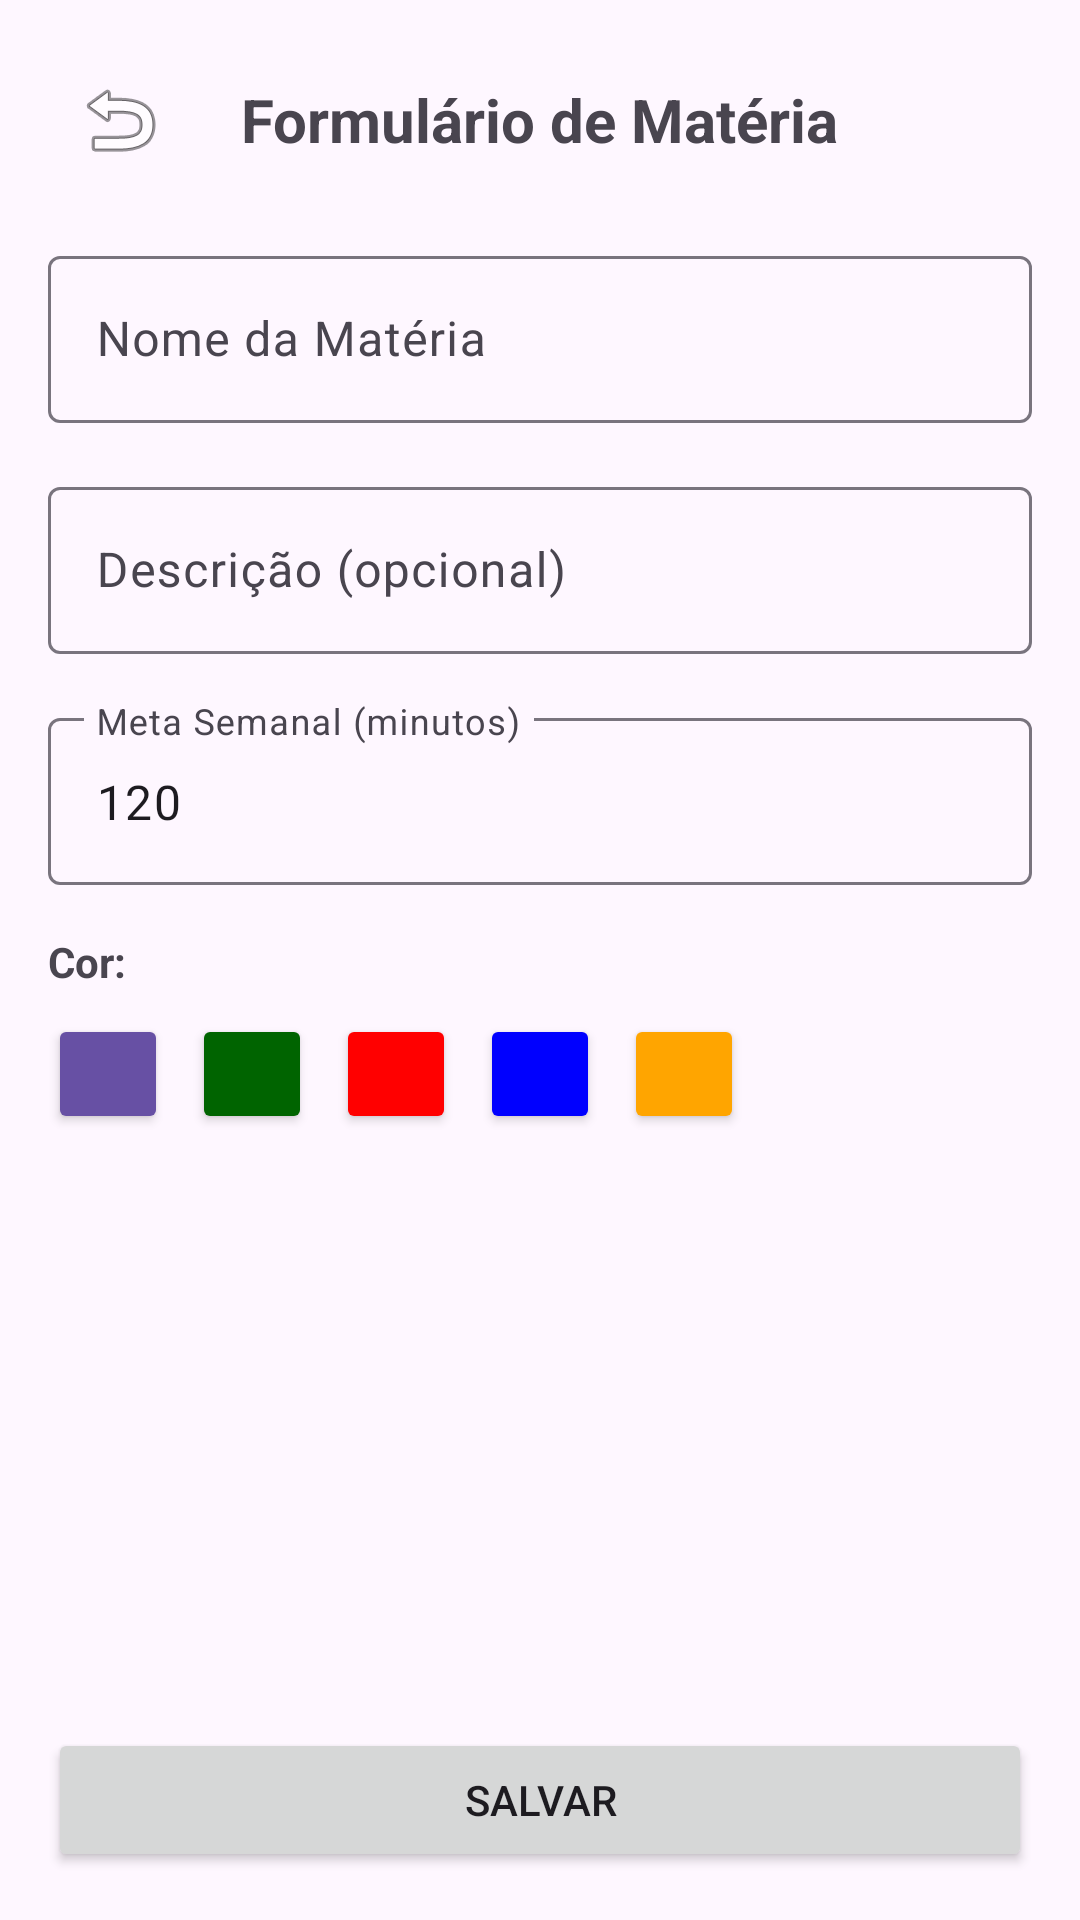

Here is an Android app screen rendered from its layout file. Give the layout XML and the strings, colors and styles it references.
<!-- AndroidManifest.xml: application theme Theme.Focuslogy -->
<!-- res/layout/fragment_formulario_materia.xml -->
<?xml version="1.0" encoding="utf-8"?>
<LinearLayout xmlns:android="http://schemas.android.com/apk/res/android"
    android:layout_width="match_parent"
    android:layout_height="match_parent"
    android:orientation="vertical"
    android:padding="16dp">

    
    <RelativeLayout
        android:layout_width="match_parent"
        android:layout_height="wrap_content"
        android:layout_marginBottom="16dp">

        <ImageButton
            android:id="@+id/btnVoltar"
            android:layout_width="48dp"
            android:layout_height="48dp"
            android:layout_alignParentStart="true"
            android:layout_centerVertical="true"
            android:background="?attr/selectableItemBackgroundBorderless"
            android:contentDescription="Voltar"
            android:src="@android:drawable/ic_menu_revert" />

        <TextView
            android:id="@+id/tvTituloFormulario"
            android:layout_width="wrap_content"
            android:layout_height="wrap_content"
            android:layout_centerInParent="true"
            android:text="Formulário de Matéria"
            android:textSize="20sp"
            android:textStyle="bold" />
    </RelativeLayout>

    <com.google.android.material.textfield.TextInputLayout
        android:layout_width="match_parent"
        android:layout_height="wrap_content"
        android:hint="Nome da Matéria">

        <com.google.android.material.textfield.TextInputEditText
            android:id="@+id/etNome"
            android:layout_width="match_parent"
            android:layout_height="wrap_content" />
    </com.google.android.material.textfield.TextInputLayout>

    <com.google.android.material.textfield.TextInputLayout
        android:layout_width="match_parent"
        android:layout_height="wrap_content"
        android:layout_marginTop="16dp"
        android:hint="Descrição (opcional)">

        <com.google.android.material.textfield.TextInputEditText
            android:id="@+id/etDescricao"
            android:layout_width="match_parent"
            android:layout_height="wrap_content" />
    </com.google.android.material.textfield.TextInputLayout>

    <com.google.android.material.textfield.TextInputLayout
        android:layout_width="match_parent"
        android:layout_height="wrap_content"
        android:layout_marginTop="16dp"
        android:hint="Meta Semanal (minutos)">

        <com.google.android.material.textfield.TextInputEditText
            android:id="@+id/etMetaSemanal"
            android:layout_width="match_parent"
            android:layout_height="wrap_content"
            android:inputType="number"
            android:text="120" />
    </com.google.android.material.textfield.TextInputLayout>

    <TextView
        android:layout_width="wrap_content"
        android:layout_height="wrap_content"
        android:layout_marginTop="16dp"
        android:text="Cor:"
        android:textStyle="bold" />

    <LinearLayout
        android:layout_width="match_parent"
        android:layout_height="wrap_content"
        android:layout_marginTop="8dp"
        android:orientation="horizontal">

        <Button
            android:id="@+id/btnCorRoxo"
            android:layout_width="40dp"
            android:layout_height="40dp"
            android:backgroundTint="#6750A4" />

        <Button
            android:id="@+id/btnCorVerde"
            android:layout_width="40dp"
            android:layout_height="40dp"
            android:layout_marginStart="8dp"
            android:backgroundTint="#006400" />

        <Button
            android:id="@+id/btnCorVermelho"
            android:layout_width="40dp"
            android:layout_height="40dp"
            android:layout_marginStart="8dp"
            android:backgroundTint="#FF0000" />

        <Button
            android:id="@+id/btnCorAzul"
            android:layout_width="40dp"
            android:layout_height="40dp"
            android:layout_marginStart="8dp"
            android:backgroundTint="#0000FF" />

        <Button
            android:id="@+id/btnCorLaranja"
            android:layout_width="40dp"
            android:layout_height="40dp"
            android:layout_marginStart="8dp"
            android:backgroundTint="#FFA500" />
    </LinearLayout>

    <View
        android:layout_width="match_parent"
        android:layout_height="0dp"
        android:layout_weight="1" />

    <Button
        android:id="@+id/btnSalvar"
        android:layout_width="match_parent"
        android:layout_height="wrap_content"
        android:text="Salvar" />

</LinearLayout>
<!-- resources referenced by this layout -->
<resources>
  <style name="Theme.Focuslogy" parent="Theme.Material3.DayNight.NoActionBar">
          
      </style>
</resources>
